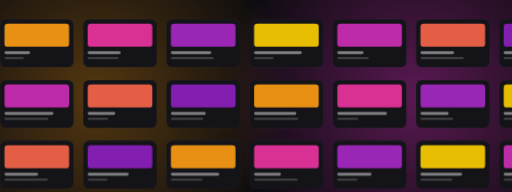
t = 0.00 s
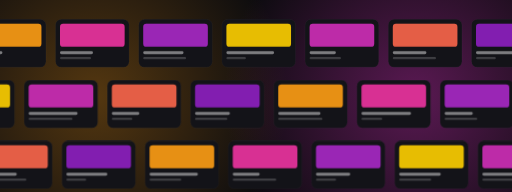
t = 1.67 s
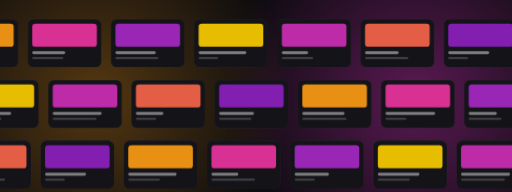
t = 3.33 s
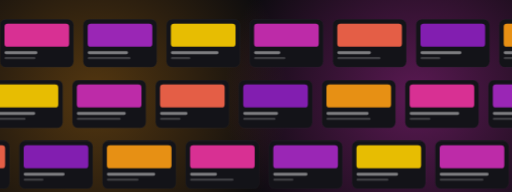
t = 5.00 s
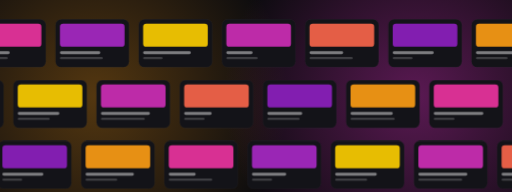
t = 6.67 s
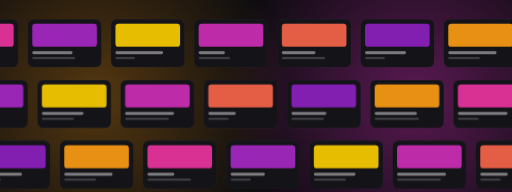
t = 8.33 s

The animated SVG that drew these frames (rendered in a browser with its animation timeline set to each time). Animation: 2 CSS @keyframes rules; frames cover the first 8.33 s, repeats indefinitely.

<svg xmlns="http://www.w3.org/2000/svg" width="1600" height="600" viewBox="0 0 1600 600" role="img" aria-label="A continuous stream of design deliverables">
  <defs>
  <radialGradient id="g1">
    <stop offset="0" stop-color="#d02eb9" stop-opacity="0.4"/>
    <stop offset="1" stop-color="#d02eb9" stop-opacity="0"/>
  </radialGradient>
  <radialGradient id="g2">
    <stop offset="0" stop-color="#fe9e15" stop-opacity="0.3"/>
    <stop offset="1" stop-color="#fe9e15" stop-opacity="0"/>
  </radialGradient></defs>
  <style>
    .fb { transform-box: fill-box; transform-origin: center; }
    .fl { transform-box: fill-box; transform-origin: left center; }
    .fbt { transform-box: fill-box; transform-origin: center bottom; }
    
    @keyframes left { from { transform: translateX(0); } to { transform: translateX(-2080px); } }
    @keyframes right { from { transform: translateX(-2080px); } to { transform: translateX(0); } }
    @media (prefers-reduced-motion: reduce) { * { animation: none !important; } }
  </style>
  <rect width="1600" height="600" fill="#0b0b0e"/>

  <circle cx="300" cy="300" r="600" fill="url(#g2)"/>
  <circle cx="1300" cy="300" r="600" fill="url(#g1)"/>
  <g transform="translate(0 60)"><g style="animation: left 40s linear infinite">
    <g transform="translate(0 0)">
      <rect width="230" height="150" rx="18" fill="#131318" stroke="#fff" stroke-opacity=".1"/>
      <rect x="14" y="14" width="202" height="72" rx="10" fill="#fe9e15" fill-opacity=".9"/>
      <rect x="14" y="100" width="80" height="9" rx="4.5" fill="#fff" fill-opacity=".45"/>
      <rect x="14" y="118" width="60" height="7" rx="3.5" fill="#fff" fill-opacity=".18"/>
    </g>
    <g transform="translate(260 0)">
      <rect width="230" height="150" rx="18" fill="#131318" stroke="#fff" stroke-opacity=".1"/>
      <rect x="14" y="14" width="202" height="72" rx="10" fill="#ee34a1" fill-opacity=".9"/>
      <rect x="14" y="100" width="103" height="9" rx="4.5" fill="#fff" fill-opacity=".45"/>
      <rect x="14" y="118" width="97" height="7" rx="3.5" fill="#fff" fill-opacity=".18"/>
    </g>
    <g transform="translate(520 0)">
      <rect width="230" height="150" rx="18" fill="#131318" stroke="#fff" stroke-opacity=".1"/>
      <rect x="14" y="14" width="202" height="72" rx="10" fill="#a928c7" fill-opacity=".9"/>
      <rect x="14" y="100" width="126" height="9" rx="4.5" fill="#fff" fill-opacity=".45"/>
      <rect x="14" y="118" width="134" height="7" rx="3.5" fill="#fff" fill-opacity=".18"/>
    </g>
    <g transform="translate(780 0)">
      <rect width="230" height="150" rx="18" fill="#131318" stroke="#fff" stroke-opacity=".1"/>
      <rect x="14" y="14" width="202" height="72" rx="10" fill="#fed001" fill-opacity=".9"/>
      <rect x="14" y="100" width="149" height="9" rx="4.5" fill="#fff" fill-opacity=".45"/>
      <rect x="14" y="118" width="61" height="7" rx="3.5" fill="#fff" fill-opacity=".18"/>
    </g>
    <g transform="translate(1040 0)">
      <rect width="230" height="150" rx="18" fill="#131318" stroke="#fff" stroke-opacity=".1"/>
      <rect x="14" y="14" width="202" height="72" rx="10" fill="#d02eb9" fill-opacity=".9"/>
      <rect x="14" y="100" width="82" height="9" rx="4.5" fill="#fff" fill-opacity=".45"/>
      <rect x="14" y="118" width="98" height="7" rx="3.5" fill="#fff" fill-opacity=".18"/>
    </g>
    <g transform="translate(1300 0)">
      <rect width="230" height="150" rx="18" fill="#131318" stroke="#fff" stroke-opacity=".1"/>
      <rect x="14" y="14" width="202" height="72" rx="10" fill="#fb664c" fill-opacity=".9"/>
      <rect x="14" y="100" width="105" height="9" rx="4.5" fill="#fff" fill-opacity=".45"/>
      <rect x="14" y="118" width="135" height="7" rx="3.5" fill="#fff" fill-opacity=".18"/>
    </g>
    <g transform="translate(1560 0)">
      <rect width="230" height="150" rx="18" fill="#131318" stroke="#fff" stroke-opacity=".1"/>
      <rect x="14" y="14" width="202" height="72" rx="10" fill="#8e20c1" fill-opacity=".9"/>
      <rect x="14" y="100" width="128" height="9" rx="4.5" fill="#fff" fill-opacity=".45"/>
      <rect x="14" y="118" width="62" height="7" rx="3.5" fill="#fff" fill-opacity=".18"/>
    </g>
    <g transform="translate(1820 0)">
      <rect width="230" height="150" rx="18" fill="#131318" stroke="#fff" stroke-opacity=".1"/>
      <rect x="14" y="14" width="202" height="72" rx="10" fill="#fe9e15" fill-opacity=".9"/>
      <rect x="14" y="100" width="151" height="9" rx="4.5" fill="#fff" fill-opacity=".45"/>
      <rect x="14" y="118" width="99" height="7" rx="3.5" fill="#fff" fill-opacity=".18"/>
    </g>
    <g transform="translate(2080 0)">
      <rect width="230" height="150" rx="18" fill="#131318" stroke="#fff" stroke-opacity=".1"/>
      <rect x="14" y="14" width="202" height="72" rx="10" fill="#ee34a1" fill-opacity=".9"/>
      <rect x="14" y="100" width="84" height="9" rx="4.5" fill="#fff" fill-opacity=".45"/>
      <rect x="14" y="118" width="136" height="7" rx="3.5" fill="#fff" fill-opacity=".18"/>
    </g>
    <g transform="translate(2340 0)">
      <rect width="230" height="150" rx="18" fill="#131318" stroke="#fff" stroke-opacity=".1"/>
      <rect x="14" y="14" width="202" height="72" rx="10" fill="#a928c7" fill-opacity=".9"/>
      <rect x="14" y="100" width="107" height="9" rx="4.5" fill="#fff" fill-opacity=".45"/>
      <rect x="14" y="118" width="63" height="7" rx="3.5" fill="#fff" fill-opacity=".18"/>
    </g>
    <g transform="translate(2600 0)">
      <rect width="230" height="150" rx="18" fill="#131318" stroke="#fff" stroke-opacity=".1"/>
      <rect x="14" y="14" width="202" height="72" rx="10" fill="#fed001" fill-opacity=".9"/>
      <rect x="14" y="100" width="130" height="9" rx="4.5" fill="#fff" fill-opacity=".45"/>
      <rect x="14" y="118" width="100" height="7" rx="3.5" fill="#fff" fill-opacity=".18"/>
    </g>
    <g transform="translate(2860 0)">
      <rect width="230" height="150" rx="18" fill="#131318" stroke="#fff" stroke-opacity=".1"/>
      <rect x="14" y="14" width="202" height="72" rx="10" fill="#d02eb9" fill-opacity=".9"/>
      <rect x="14" y="100" width="153" height="9" rx="4.5" fill="#fff" fill-opacity=".45"/>
      <rect x="14" y="118" width="137" height="7" rx="3.5" fill="#fff" fill-opacity=".18"/>
    </g>
    <g transform="translate(3120 0)">
      <rect width="230" height="150" rx="18" fill="#131318" stroke="#fff" stroke-opacity=".1"/>
      <rect x="14" y="14" width="202" height="72" rx="10" fill="#fb664c" fill-opacity=".9"/>
      <rect x="14" y="100" width="86" height="9" rx="4.5" fill="#fff" fill-opacity=".45"/>
      <rect x="14" y="118" width="64" height="7" rx="3.5" fill="#fff" fill-opacity=".18"/>
    </g>
    <g transform="translate(3380 0)">
      <rect width="230" height="150" rx="18" fill="#131318" stroke="#fff" stroke-opacity=".1"/>
      <rect x="14" y="14" width="202" height="72" rx="10" fill="#8e20c1" fill-opacity=".9"/>
      <rect x="14" y="100" width="109" height="9" rx="4.5" fill="#fff" fill-opacity=".45"/>
      <rect x="14" y="118" width="101" height="7" rx="3.5" fill="#fff" fill-opacity=".18"/>
    </g>
    <g transform="translate(3640 0)">
      <rect width="230" height="150" rx="18" fill="#131318" stroke="#fff" stroke-opacity=".1"/>
      <rect x="14" y="14" width="202" height="72" rx="10" fill="#fe9e15" fill-opacity=".9"/>
      <rect x="14" y="100" width="132" height="9" rx="4.5" fill="#fff" fill-opacity=".45"/>
      <rect x="14" y="118" width="138" height="7" rx="3.5" fill="#fff" fill-opacity=".18"/>
    </g>
    <g transform="translate(3900 0)">
      <rect width="230" height="150" rx="18" fill="#131318" stroke="#fff" stroke-opacity=".1"/>
      <rect x="14" y="14" width="202" height="72" rx="10" fill="#ee34a1" fill-opacity=".9"/>
      <rect x="14" y="100" width="155" height="9" rx="4.5" fill="#fff" fill-opacity=".45"/>
      <rect x="14" y="118" width="65" height="7" rx="3.5" fill="#fff" fill-opacity=".18"/>
    </g></g></g>
  <g transform="translate(0 250)"><g style="animation: right 46s linear infinite">
    <g transform="translate(0 0)">
      <rect width="230" height="150" rx="18" fill="#131318" stroke="#fff" stroke-opacity=".1"/>
      <rect x="14" y="14" width="202" height="72" rx="10" fill="#fed001" fill-opacity=".9"/>
      <rect x="14" y="100" width="149" height="9" rx="4.5" fill="#fff" fill-opacity=".45"/>
      <rect x="14" y="118" width="61" height="7" rx="3.5" fill="#fff" fill-opacity=".18"/>
    </g>
    <g transform="translate(260 0)">
      <rect width="230" height="150" rx="18" fill="#131318" stroke="#fff" stroke-opacity=".1"/>
      <rect x="14" y="14" width="202" height="72" rx="10" fill="#d02eb9" fill-opacity=".9"/>
      <rect x="14" y="100" width="82" height="9" rx="4.5" fill="#fff" fill-opacity=".45"/>
      <rect x="14" y="118" width="98" height="7" rx="3.5" fill="#fff" fill-opacity=".18"/>
    </g>
    <g transform="translate(520 0)">
      <rect width="230" height="150" rx="18" fill="#131318" stroke="#fff" stroke-opacity=".1"/>
      <rect x="14" y="14" width="202" height="72" rx="10" fill="#fb664c" fill-opacity=".9"/>
      <rect x="14" y="100" width="105" height="9" rx="4.5" fill="#fff" fill-opacity=".45"/>
      <rect x="14" y="118" width="135" height="7" rx="3.5" fill="#fff" fill-opacity=".18"/>
    </g>
    <g transform="translate(780 0)">
      <rect width="230" height="150" rx="18" fill="#131318" stroke="#fff" stroke-opacity=".1"/>
      <rect x="14" y="14" width="202" height="72" rx="10" fill="#8e20c1" fill-opacity=".9"/>
      <rect x="14" y="100" width="128" height="9" rx="4.5" fill="#fff" fill-opacity=".45"/>
      <rect x="14" y="118" width="62" height="7" rx="3.5" fill="#fff" fill-opacity=".18"/>
    </g>
    <g transform="translate(1040 0)">
      <rect width="230" height="150" rx="18" fill="#131318" stroke="#fff" stroke-opacity=".1"/>
      <rect x="14" y="14" width="202" height="72" rx="10" fill="#fe9e15" fill-opacity=".9"/>
      <rect x="14" y="100" width="151" height="9" rx="4.5" fill="#fff" fill-opacity=".45"/>
      <rect x="14" y="118" width="99" height="7" rx="3.5" fill="#fff" fill-opacity=".18"/>
    </g>
    <g transform="translate(1300 0)">
      <rect width="230" height="150" rx="18" fill="#131318" stroke="#fff" stroke-opacity=".1"/>
      <rect x="14" y="14" width="202" height="72" rx="10" fill="#ee34a1" fill-opacity=".9"/>
      <rect x="14" y="100" width="84" height="9" rx="4.5" fill="#fff" fill-opacity=".45"/>
      <rect x="14" y="118" width="136" height="7" rx="3.5" fill="#fff" fill-opacity=".18"/>
    </g>
    <g transform="translate(1560 0)">
      <rect width="230" height="150" rx="18" fill="#131318" stroke="#fff" stroke-opacity=".1"/>
      <rect x="14" y="14" width="202" height="72" rx="10" fill="#a928c7" fill-opacity=".9"/>
      <rect x="14" y="100" width="107" height="9" rx="4.5" fill="#fff" fill-opacity=".45"/>
      <rect x="14" y="118" width="63" height="7" rx="3.5" fill="#fff" fill-opacity=".18"/>
    </g>
    <g transform="translate(1820 0)">
      <rect width="230" height="150" rx="18" fill="#131318" stroke="#fff" stroke-opacity=".1"/>
      <rect x="14" y="14" width="202" height="72" rx="10" fill="#fed001" fill-opacity=".9"/>
      <rect x="14" y="100" width="130" height="9" rx="4.5" fill="#fff" fill-opacity=".45"/>
      <rect x="14" y="118" width="100" height="7" rx="3.5" fill="#fff" fill-opacity=".18"/>
    </g>
    <g transform="translate(2080 0)">
      <rect width="230" height="150" rx="18" fill="#131318" stroke="#fff" stroke-opacity=".1"/>
      <rect x="14" y="14" width="202" height="72" rx="10" fill="#d02eb9" fill-opacity=".9"/>
      <rect x="14" y="100" width="153" height="9" rx="4.5" fill="#fff" fill-opacity=".45"/>
      <rect x="14" y="118" width="137" height="7" rx="3.5" fill="#fff" fill-opacity=".18"/>
    </g>
    <g transform="translate(2340 0)">
      <rect width="230" height="150" rx="18" fill="#131318" stroke="#fff" stroke-opacity=".1"/>
      <rect x="14" y="14" width="202" height="72" rx="10" fill="#fb664c" fill-opacity=".9"/>
      <rect x="14" y="100" width="86" height="9" rx="4.5" fill="#fff" fill-opacity=".45"/>
      <rect x="14" y="118" width="64" height="7" rx="3.5" fill="#fff" fill-opacity=".18"/>
    </g>
    <g transform="translate(2600 0)">
      <rect width="230" height="150" rx="18" fill="#131318" stroke="#fff" stroke-opacity=".1"/>
      <rect x="14" y="14" width="202" height="72" rx="10" fill="#8e20c1" fill-opacity=".9"/>
      <rect x="14" y="100" width="109" height="9" rx="4.5" fill="#fff" fill-opacity=".45"/>
      <rect x="14" y="118" width="101" height="7" rx="3.5" fill="#fff" fill-opacity=".18"/>
    </g>
    <g transform="translate(2860 0)">
      <rect width="230" height="150" rx="18" fill="#131318" stroke="#fff" stroke-opacity=".1"/>
      <rect x="14" y="14" width="202" height="72" rx="10" fill="#fe9e15" fill-opacity=".9"/>
      <rect x="14" y="100" width="132" height="9" rx="4.5" fill="#fff" fill-opacity=".45"/>
      <rect x="14" y="118" width="138" height="7" rx="3.5" fill="#fff" fill-opacity=".18"/>
    </g>
    <g transform="translate(3120 0)">
      <rect width="230" height="150" rx="18" fill="#131318" stroke="#fff" stroke-opacity=".1"/>
      <rect x="14" y="14" width="202" height="72" rx="10" fill="#ee34a1" fill-opacity=".9"/>
      <rect x="14" y="100" width="155" height="9" rx="4.5" fill="#fff" fill-opacity=".45"/>
      <rect x="14" y="118" width="65" height="7" rx="3.5" fill="#fff" fill-opacity=".18"/>
    </g>
    <g transform="translate(3380 0)">
      <rect width="230" height="150" rx="18" fill="#131318" stroke="#fff" stroke-opacity=".1"/>
      <rect x="14" y="14" width="202" height="72" rx="10" fill="#a928c7" fill-opacity=".9"/>
      <rect x="14" y="100" width="88" height="9" rx="4.5" fill="#fff" fill-opacity=".45"/>
      <rect x="14" y="118" width="102" height="7" rx="3.5" fill="#fff" fill-opacity=".18"/>
    </g>
    <g transform="translate(3640 0)">
      <rect width="230" height="150" rx="18" fill="#131318" stroke="#fff" stroke-opacity=".1"/>
      <rect x="14" y="14" width="202" height="72" rx="10" fill="#fed001" fill-opacity=".9"/>
      <rect x="14" y="100" width="111" height="9" rx="4.5" fill="#fff" fill-opacity=".45"/>
      <rect x="14" y="118" width="139" height="7" rx="3.5" fill="#fff" fill-opacity=".18"/>
    </g>
    <g transform="translate(3900 0)">
      <rect width="230" height="150" rx="18" fill="#131318" stroke="#fff" stroke-opacity=".1"/>
      <rect x="14" y="14" width="202" height="72" rx="10" fill="#d02eb9" fill-opacity=".9"/>
      <rect x="14" y="100" width="134" height="9" rx="4.5" fill="#fff" fill-opacity=".45"/>
      <rect x="14" y="118" width="66" height="7" rx="3.5" fill="#fff" fill-opacity=".18"/>
    </g></g></g>
  <g transform="translate(0 440)"><g style="animation: left 52s linear infinite">
    <g transform="translate(0 0)">
      <rect width="230" height="150" rx="18" fill="#131318" stroke="#fff" stroke-opacity=".1"/>
      <rect x="14" y="14" width="202" height="72" rx="10" fill="#fb664c" fill-opacity=".9"/>
      <rect x="14" y="100" width="105" height="9" rx="4.5" fill="#fff" fill-opacity=".45"/>
      <rect x="14" y="118" width="135" height="7" rx="3.5" fill="#fff" fill-opacity=".18"/>
    </g>
    <g transform="translate(260 0)">
      <rect width="230" height="150" rx="18" fill="#131318" stroke="#fff" stroke-opacity=".1"/>
      <rect x="14" y="14" width="202" height="72" rx="10" fill="#8e20c1" fill-opacity=".9"/>
      <rect x="14" y="100" width="128" height="9" rx="4.5" fill="#fff" fill-opacity=".45"/>
      <rect x="14" y="118" width="62" height="7" rx="3.5" fill="#fff" fill-opacity=".18"/>
    </g>
    <g transform="translate(520 0)">
      <rect width="230" height="150" rx="18" fill="#131318" stroke="#fff" stroke-opacity=".1"/>
      <rect x="14" y="14" width="202" height="72" rx="10" fill="#fe9e15" fill-opacity=".9"/>
      <rect x="14" y="100" width="151" height="9" rx="4.5" fill="#fff" fill-opacity=".45"/>
      <rect x="14" y="118" width="99" height="7" rx="3.5" fill="#fff" fill-opacity=".18"/>
    </g>
    <g transform="translate(780 0)">
      <rect width="230" height="150" rx="18" fill="#131318" stroke="#fff" stroke-opacity=".1"/>
      <rect x="14" y="14" width="202" height="72" rx="10" fill="#ee34a1" fill-opacity=".9"/>
      <rect x="14" y="100" width="84" height="9" rx="4.5" fill="#fff" fill-opacity=".45"/>
      <rect x="14" y="118" width="136" height="7" rx="3.5" fill="#fff" fill-opacity=".18"/>
    </g>
    <g transform="translate(1040 0)">
      <rect width="230" height="150" rx="18" fill="#131318" stroke="#fff" stroke-opacity=".1"/>
      <rect x="14" y="14" width="202" height="72" rx="10" fill="#a928c7" fill-opacity=".9"/>
      <rect x="14" y="100" width="107" height="9" rx="4.5" fill="#fff" fill-opacity=".45"/>
      <rect x="14" y="118" width="63" height="7" rx="3.5" fill="#fff" fill-opacity=".18"/>
    </g>
    <g transform="translate(1300 0)">
      <rect width="230" height="150" rx="18" fill="#131318" stroke="#fff" stroke-opacity=".1"/>
      <rect x="14" y="14" width="202" height="72" rx="10" fill="#fed001" fill-opacity=".9"/>
      <rect x="14" y="100" width="130" height="9" rx="4.5" fill="#fff" fill-opacity=".45"/>
      <rect x="14" y="118" width="100" height="7" rx="3.5" fill="#fff" fill-opacity=".18"/>
    </g>
    <g transform="translate(1560 0)">
      <rect width="230" height="150" rx="18" fill="#131318" stroke="#fff" stroke-opacity=".1"/>
      <rect x="14" y="14" width="202" height="72" rx="10" fill="#d02eb9" fill-opacity=".9"/>
      <rect x="14" y="100" width="153" height="9" rx="4.5" fill="#fff" fill-opacity=".45"/>
      <rect x="14" y="118" width="137" height="7" rx="3.5" fill="#fff" fill-opacity=".18"/>
    </g>
    <g transform="translate(1820 0)">
      <rect width="230" height="150" rx="18" fill="#131318" stroke="#fff" stroke-opacity=".1"/>
      <rect x="14" y="14" width="202" height="72" rx="10" fill="#fb664c" fill-opacity=".9"/>
      <rect x="14" y="100" width="86" height="9" rx="4.5" fill="#fff" fill-opacity=".45"/>
      <rect x="14" y="118" width="64" height="7" rx="3.5" fill="#fff" fill-opacity=".18"/>
    </g>
    <g transform="translate(2080 0)">
      <rect width="230" height="150" rx="18" fill="#131318" stroke="#fff" stroke-opacity=".1"/>
      <rect x="14" y="14" width="202" height="72" rx="10" fill="#8e20c1" fill-opacity=".9"/>
      <rect x="14" y="100" width="109" height="9" rx="4.5" fill="#fff" fill-opacity=".45"/>
      <rect x="14" y="118" width="101" height="7" rx="3.5" fill="#fff" fill-opacity=".18"/>
    </g>
    <g transform="translate(2340 0)">
      <rect width="230" height="150" rx="18" fill="#131318" stroke="#fff" stroke-opacity=".1"/>
      <rect x="14" y="14" width="202" height="72" rx="10" fill="#fe9e15" fill-opacity=".9"/>
      <rect x="14" y="100" width="132" height="9" rx="4.5" fill="#fff" fill-opacity=".45"/>
      <rect x="14" y="118" width="138" height="7" rx="3.5" fill="#fff" fill-opacity=".18"/>
    </g>
    <g transform="translate(2600 0)">
      <rect width="230" height="150" rx="18" fill="#131318" stroke="#fff" stroke-opacity=".1"/>
      <rect x="14" y="14" width="202" height="72" rx="10" fill="#ee34a1" fill-opacity=".9"/>
      <rect x="14" y="100" width="155" height="9" rx="4.5" fill="#fff" fill-opacity=".45"/>
      <rect x="14" y="118" width="65" height="7" rx="3.5" fill="#fff" fill-opacity=".18"/>
    </g>
    <g transform="translate(2860 0)">
      <rect width="230" height="150" rx="18" fill="#131318" stroke="#fff" stroke-opacity=".1"/>
      <rect x="14" y="14" width="202" height="72" rx="10" fill="#a928c7" fill-opacity=".9"/>
      <rect x="14" y="100" width="88" height="9" rx="4.5" fill="#fff" fill-opacity=".45"/>
      <rect x="14" y="118" width="102" height="7" rx="3.5" fill="#fff" fill-opacity=".18"/>
    </g>
    <g transform="translate(3120 0)">
      <rect width="230" height="150" rx="18" fill="#131318" stroke="#fff" stroke-opacity=".1"/>
      <rect x="14" y="14" width="202" height="72" rx="10" fill="#fed001" fill-opacity=".9"/>
      <rect x="14" y="100" width="111" height="9" rx="4.5" fill="#fff" fill-opacity=".45"/>
      <rect x="14" y="118" width="139" height="7" rx="3.5" fill="#fff" fill-opacity=".18"/>
    </g>
    <g transform="translate(3380 0)">
      <rect width="230" height="150" rx="18" fill="#131318" stroke="#fff" stroke-opacity=".1"/>
      <rect x="14" y="14" width="202" height="72" rx="10" fill="#d02eb9" fill-opacity=".9"/>
      <rect x="14" y="100" width="134" height="9" rx="4.5" fill="#fff" fill-opacity=".45"/>
      <rect x="14" y="118" width="66" height="7" rx="3.5" fill="#fff" fill-opacity=".18"/>
    </g>
    <g transform="translate(3640 0)">
      <rect width="230" height="150" rx="18" fill="#131318" stroke="#fff" stroke-opacity=".1"/>
      <rect x="14" y="14" width="202" height="72" rx="10" fill="#fb664c" fill-opacity=".9"/>
      <rect x="14" y="100" width="157" height="9" rx="4.5" fill="#fff" fill-opacity=".45"/>
      <rect x="14" y="118" width="103" height="7" rx="3.5" fill="#fff" fill-opacity=".18"/>
    </g>
    <g transform="translate(3900 0)">
      <rect width="230" height="150" rx="18" fill="#131318" stroke="#fff" stroke-opacity=".1"/>
      <rect x="14" y="14" width="202" height="72" rx="10" fill="#8e20c1" fill-opacity=".9"/>
      <rect x="14" y="100" width="90" height="9" rx="4.5" fill="#fff" fill-opacity=".45"/>
      <rect x="14" y="118" width="140" height="7" rx="3.5" fill="#fff" fill-opacity=".18"/>
    </g></g></g>
</svg>
